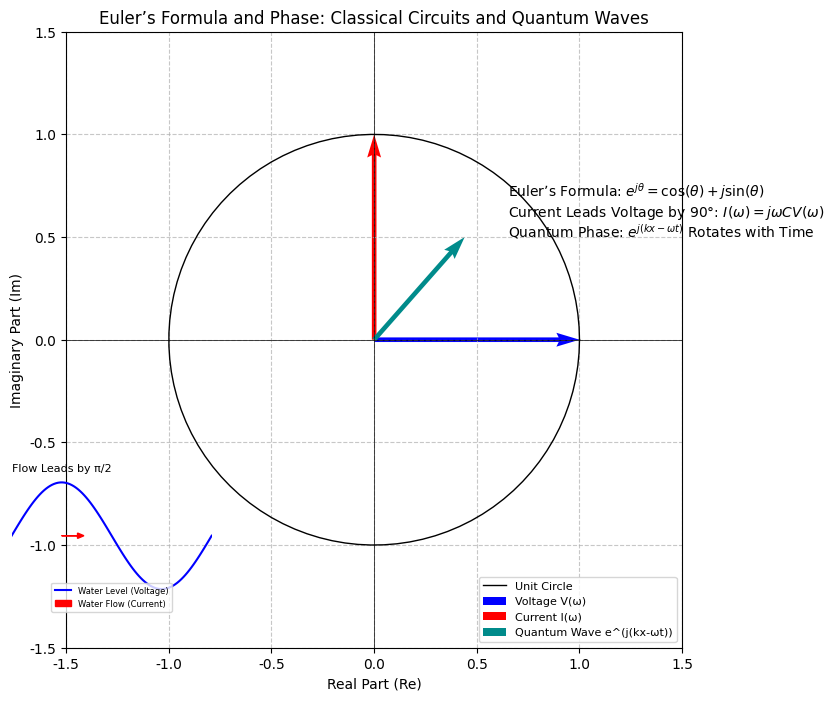

Reproduce this figure in Python.
import matplotlib
matplotlib.use('Agg')  # Use non-interactive backend for animation
import numpy as np
import matplotlib.pyplot as plt
from matplotlib.animation import FuncAnimation, PillowWriter

# Set font to support rendering (Microsoft YaHei for compatibility, though text is in English)
plt.rcParams['font.family'] = 'Microsoft YaHei'
plt.rcParams['font.sans-serif'] = ['Microsoft YaHei']

# Set parameters
theta_v = 0  # Voltage phase (0°)
theta_i = np.pi / 2  # Current phase (+90°)
omega = 1  # Angular frequency of quantum wave function (rad/s)
initial_phase = np.pi / 4  # Initial phase of quantum vector (45°)
t = np.linspace(0, 2 * np.pi, 100)  # Time range, one full rotation
frames = 100  # Number of animation frames

# Create unit circle
circle_t = np.linspace(0, 2 * np.pi, 100)
x_circle = np.cos(circle_t)
y_circle = np.sin(circle_t)

# Create main plot with wider figure
fig = plt.figure(figsize=(10, 8))  # Increased width from 8 to 10
ax = plt.gca()

# Draw unit circle (static)
ax.plot(x_circle, y_circle, 'k-', linewidth=1, label='Unit Circle')

# Draw voltage vector (static, blue)
ax.quiver(0, 0, np.cos(theta_v), np.sin(theta_v), color='blue', angles='xy', scale_units='xy', scale=1, label='Voltage V(ω)')

# Draw current vector (static, red)
ax.quiver(0, 0, np.cos(theta_i), np.sin(theta_i), color='red', angles='xy', scale_units='xy', scale=1, label='Current I(ω)')

# Initialize quantum wave function vector (dynamic, dark cyan, shorter)
quantum_vector = ax.quiver(0, 0, 0, 0, color='darkcyan', angles='xy', scale_units='xy', scale=1.5, label='Quantum Wave e^(j(kx-ωt))')

# Set axes
ax.axhline(0, color='black', linewidth=0.5)
ax.axvline(0, color='black', linewidth=0.5)
ax.grid(True, linestyle='--', alpha=0.7)

# Set title and labels
ax.set_title('Euler’s Formula and Phase: Classical Circuits and Quantum Waves', fontsize=12)
ax.set_xlabel('Real Part (Re)', fontsize=10)
ax.set_ylabel('Imaginary Part (Im)', fontsize=10)

# Add annotations (static, adjusted x-position to fit wider figure)
ax.text(0.65, 0.7, r'Euler’s Formula: $e^{j \theta} = \cos(\theta) + j \sin(\theta)$', fontsize=10)
ax.text(0.65, 0.6, r'Current Leads Voltage by 90°: $I(\omega) = j \omega C V(\omega)$', fontsize=10)
ax.text(0.65, 0.5, r'Quantum Phase: $e^{j (kx - \omega t)}$ Rotates with Time', fontsize=10)

# Add reservoir illustration (inset plot)
ax_inset = fig.add_axes([0.15, 0.15, 0.2, 0.2])  # Position and size [left, bottom, width, height]
t_wave = np.linspace(0, 2 * np.pi, 100)
water_level = np.sin(t_wave)  # Water level (voltage) sine wave
ax_inset.plot(t_wave, water_level, 'b-', label='Water Level (Voltage)')
ax_inset.arrow(1.57, 0, 0.5, 0, head_width=0.1, head_length=0.2, fc='red', ec='red', label='Water Flow (Current)')  # Flow arrow, leads by π/2
ax_inset.text(0, 1.2, 'Flow Leads by π/2', fontsize=8, ha='left')
ax_inset.set_xticks([])
ax_inset.set_yticks([])
ax_inset.set_xlim(0, 2 * np.pi)
ax_inset.set_ylim(-1.5, 1.5)
ax_inset.set_frame_on(False)  # Remove inset border
ax_inset.legend(fontsize=6, loc='lower center')

# Set legend
ax.legend(fontsize=8, loc='lower right')

# Set axes aspect ratio and limits
ax.set_aspect('equal')
ax.set_xlim(-1.5, 1.5)
ax.set_ylim(-1.5, 1.5)

# Update function (for animation)
def update(frame):
    # Calculate current quantum phase (-ωt + initial_phase)
    t_current = frame * 2 * np.pi / frames
    theta_q = -omega * t_current + initial_phase  # Start from 45°
    # Update quantum vector
    quantum_vector.set_UVC(np.cos(theta_q), np.sin(theta_q))
    return [quantum_vector]

# Create animation
ani = FuncAnimation(fig, update, frames=frames, interval=50, blit=True)

# Save as GIF
ani.save('euler_phase_animation.gif', writer=PillowWriter(fps=20))

# Close plot (avoid displaying static figure)
plt.close()
